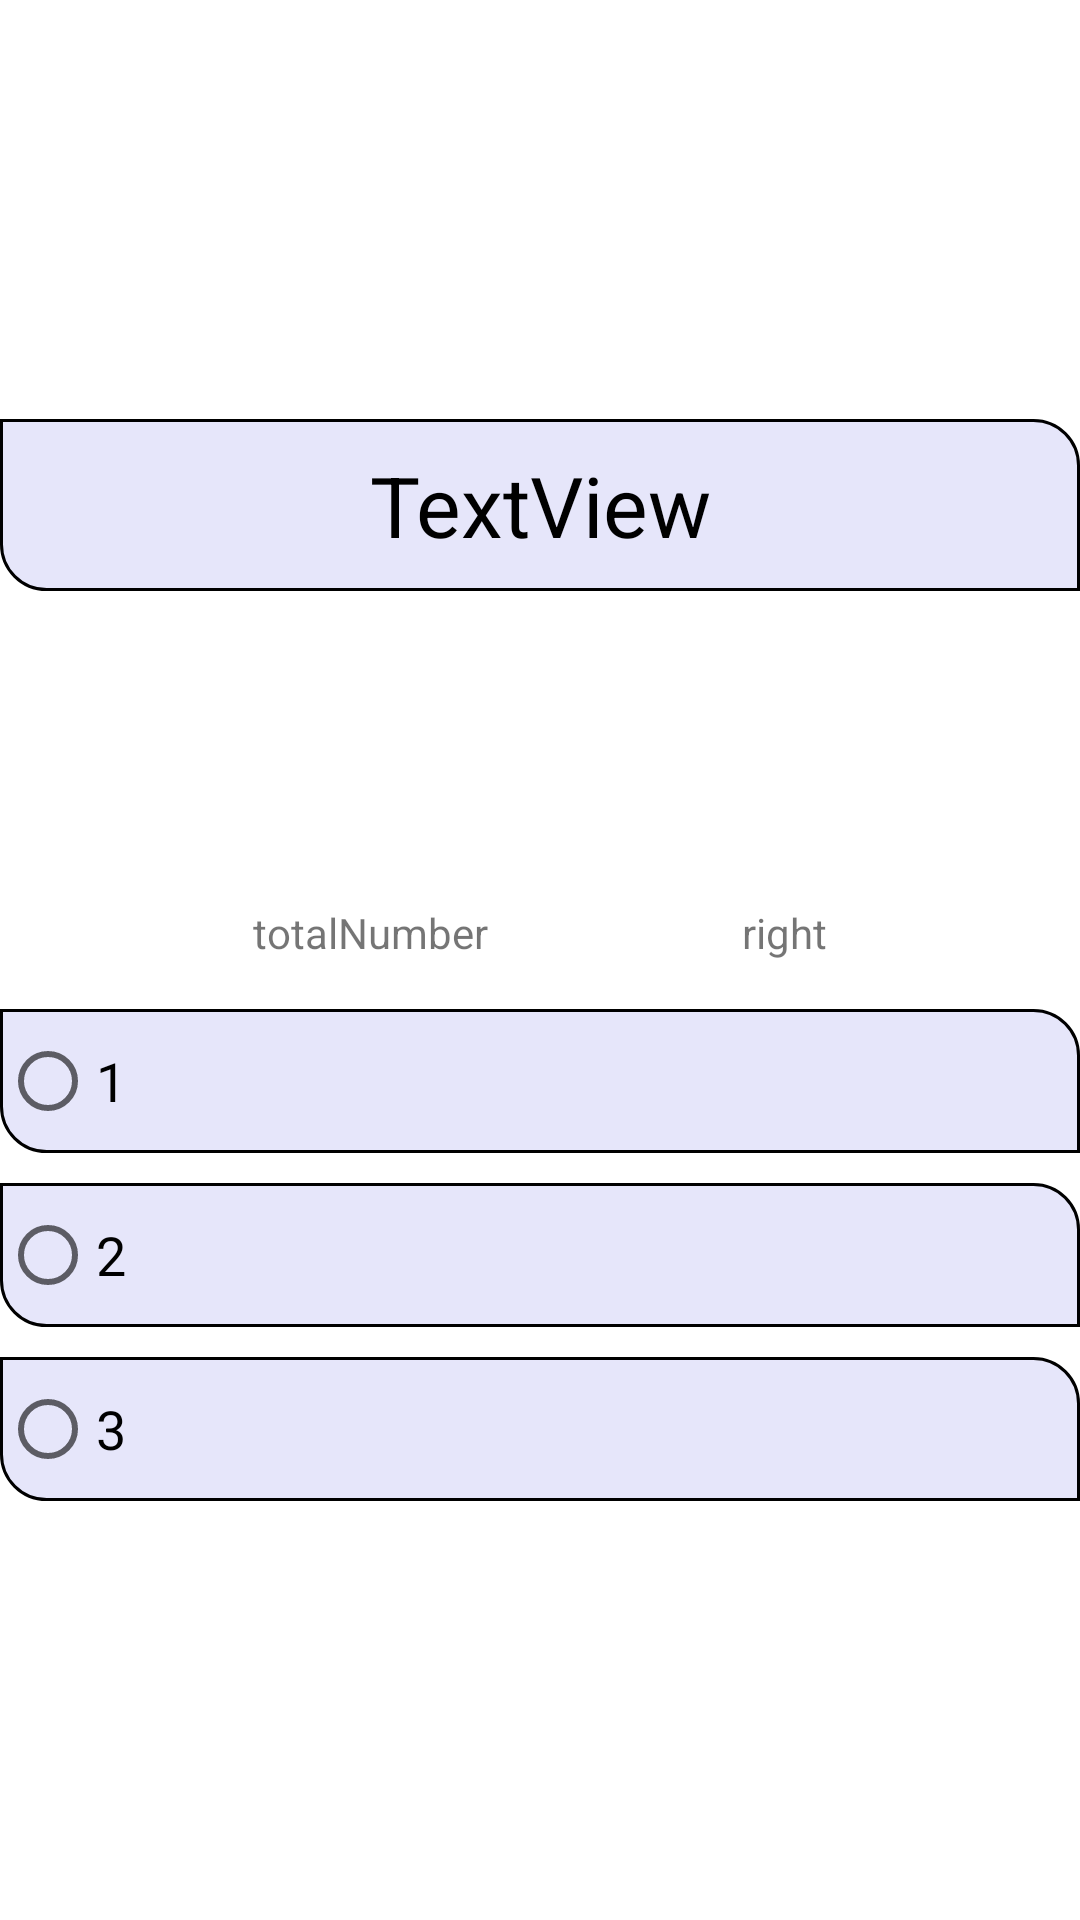

Write the Android layout XML for this screen, with the resource values it uses.
<!-- AndroidManifest.xml: application theme Theme.MPT1 -->
<!-- res/layout/form_test.xml -->
<?xml version="1.0" encoding="utf-8"?>
<androidx.constraintlayout.widget.ConstraintLayout xmlns:android="http://schemas.android.com/apk/res/android"
    xmlns:app="http://schemas.android.com/apk/res-auto"
    android:id="@+id/form_test"
    android:layout_width="match_parent"
    android:layout_height="match_parent"
    android:layout_margin="10dp">

    <TextView
        android:id="@+id/totalNumber"
        android:layout_width="wrap_content"
        android:layout_height="wrap_content"
        android:layout_marginBottom="16dp"
        android:text="totalNumber"
        app:layout_constraintBottom_toTopOf="@+id/linearLayout2"
        app:layout_constraintEnd_toStartOf="@+id/right"
        app:layout_constraintStart_toStartOf="parent" />

    <TextView
        android:id="@+id/right"
        android:layout_width="wrap_content"
        android:layout_height="wrap_content"
        android:layout_marginBottom="16dp"
        android:text="right"
        app:layout_constraintBottom_toTopOf="@+id/linearLayout2"
        app:layout_constraintEnd_toEndOf="parent"
        app:layout_constraintStart_toEndOf="@+id/totalNumber" />

    <TextView
        android:id="@+id/question"
        android:layout_width="match_parent"
        android:layout_height="wrap_content"
        android:text="TextView"
        android:textColor="@color/black"
        android:gravity="center"
        android:padding="10dp"
        android:textSize="28sp"
        app:layout_constraintBottom_toTopOf="@+id/linearLayout2"
        app:layout_constraintEnd_toEndOf="parent"
        app:layout_constraintStart_toStartOf="parent"
        app:layout_constraintTop_toTopOf="parent"
        android:background="@drawable/style_menu"/>

    <LinearLayout
        android:id="@+id/linearLayout2"
        android:layout_width="match_parent"
        android:layout_height="wrap_content"
        android:orientation="vertical"
        app:layout_constraintBottom_toBottomOf="parent"
        app:layout_constraintEnd_toEndOf="parent"
        app:layout_constraintStart_toStartOf="parent"
        app:layout_constraintTop_toBottomOf="@+id/question">

        <RadioGroup
            android:id="@+id/radio_group"
            android:layout_width="match_parent"
            android:layout_height="match_parent">

            <RadioButton
                android:id="@+id/radioButton"
                android:layout_width="match_parent"
                android:layout_height="wrap_content"
                android:text="1"
                android:textSize="18sp"
                android:background="@drawable/style_menu"
                android:textColor="@color/black"
                android:layout_marginBottom="10dp"/>

            <RadioButton
                android:id="@+id/radioButton2"
                android:layout_width="match_parent"
                android:layout_height="wrap_content"
                android:text="2"
                android:textSize="18sp"
                android:background="@drawable/style_menu"
                android:textColor="@color/black"
                android:layout_marginBottom="10dp"/>

            <RadioButton
                android:id="@+id/radioButton3"
                android:layout_width="match_parent"
                android:layout_height="wrap_content"
                android:text="3"
                android:textSize="18sp"
                android:background="@drawable/style_menu"
                android:textColor="@color/black"/>

        </RadioGroup>

    </LinearLayout>

</androidx.constraintlayout.widget.ConstraintLayout>
<!-- resources referenced by this layout -->
<resources>
  <color name="black">#FF000000</color>
  <!-- drawable style_menu (drawable) -->
  <?xml version="1.0" encoding="utf-8"?>
  <shape xmlns:android="http://schemas.android.com/apk/res/android">
      <corners android:bottomLeftRadius="15dp" android:topRightRadius="15dp"/>
      <stroke android:color="@color/black" android:width="1dp"/>
      <solid android:color="@color/Lavender"/>
  </shape>
  <style name="Theme.MPT1" parent="Theme.MaterialComponents.DayNight.DarkActionBar">
          
          <item name="colorPrimary">@color/DarkSlateGray</item>
          <item name="colorPrimaryVariant">@color/purple_700</item>
          <item name="colorOnPrimary">@color/white</item>
          
          <item name="colorSecondary">@color/teal_200</item>
          <item name="colorSecondaryVariant">@color/teal_700</item>
          <item name="colorOnSecondary">@color/black</item>
          
          <item name="android:statusBarColor" tools:targetApi="l">?attr/colorPrimaryVariant</item>
          
      </style>
  <color name="Lavender">#E6E6FA</color>
  <color name="DarkSlateGray">#2F4F4F</color>
  <color name="purple_700">#FF3700B3</color>
  <color name="white">#FFFFFFFF</color>
  <color name="teal_200">#FF03DAC5</color>
  <color name="teal_700">#FF018786</color>
</resources>
